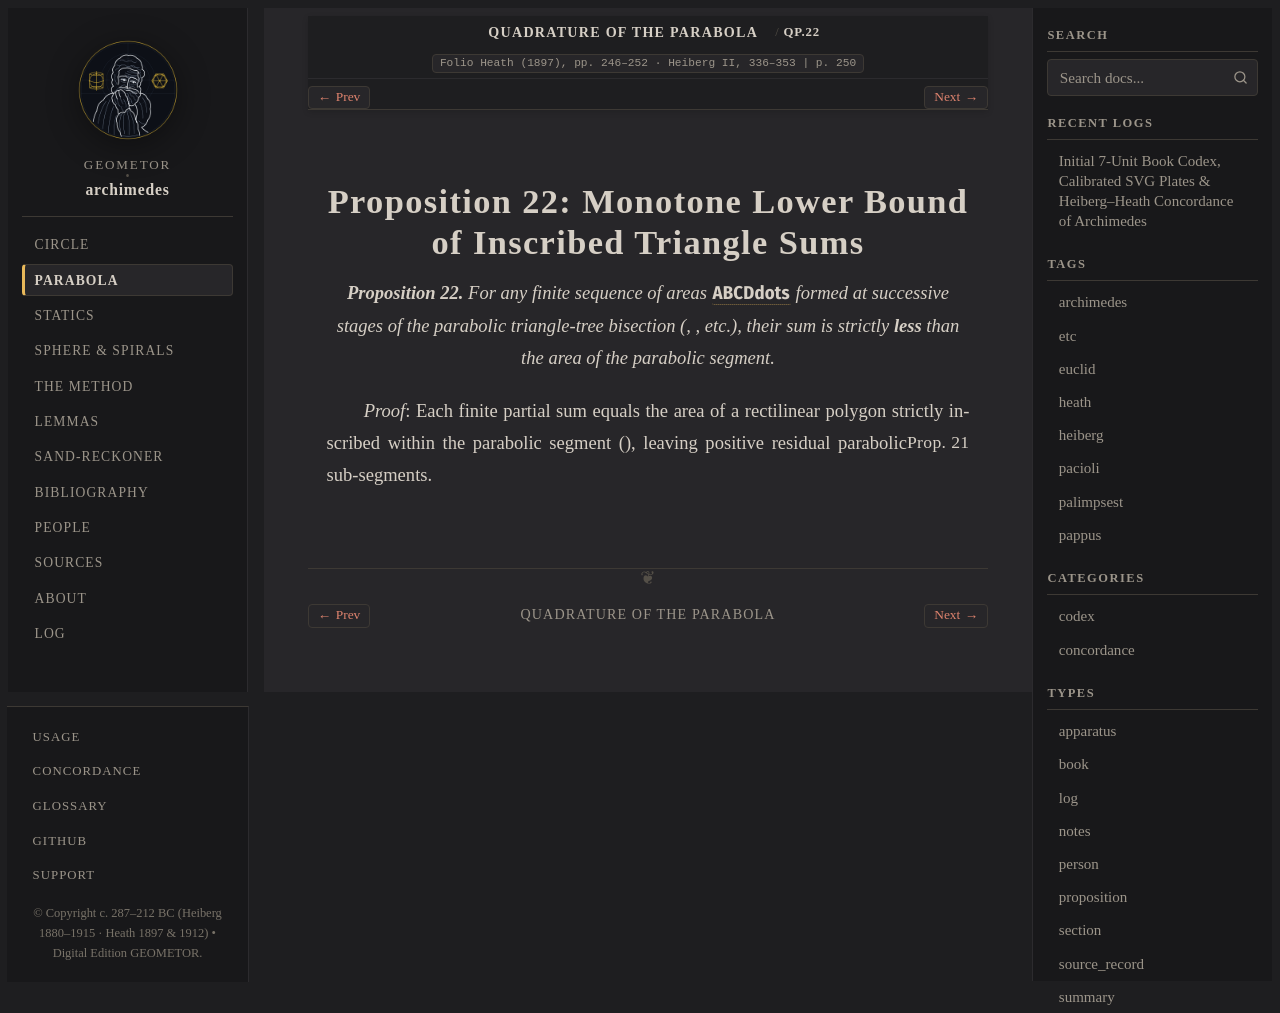

repository: geometor/archimedes · page: quadrature_of_the_parabola/prop_22.html · generator: sphinx

:canonical_id: QP.22
:order: 23
:type: proposition

Proposition 22: Monotone Lower Bound of Inscribed Triangle Sums
===============================================================

.. folio:: Heath (1897), pp. 246–252 · Heiberg II, 336–353
   :page: 250

.. enunciation::

   **Proposition 22.** For any finite sequence of areas :g:`A, B, C, D, \dots` formed at successive stages of the parabolic triangle-tree bisection (:eq:`A = \triangle ABC`, :eq:`B = \frac{1}{4}A`, etc.), their sum :eq:`A + B + C + \dots` is strictly **less** than the area of the parabolic segment.

*Proof*: Each finite partial sum equals the area of a rectilinear polygon strictly inscribed within the parabolic segment (:just:`Prop. 21`), leaving positive residual parabolic sub-segments.

.. qed::
